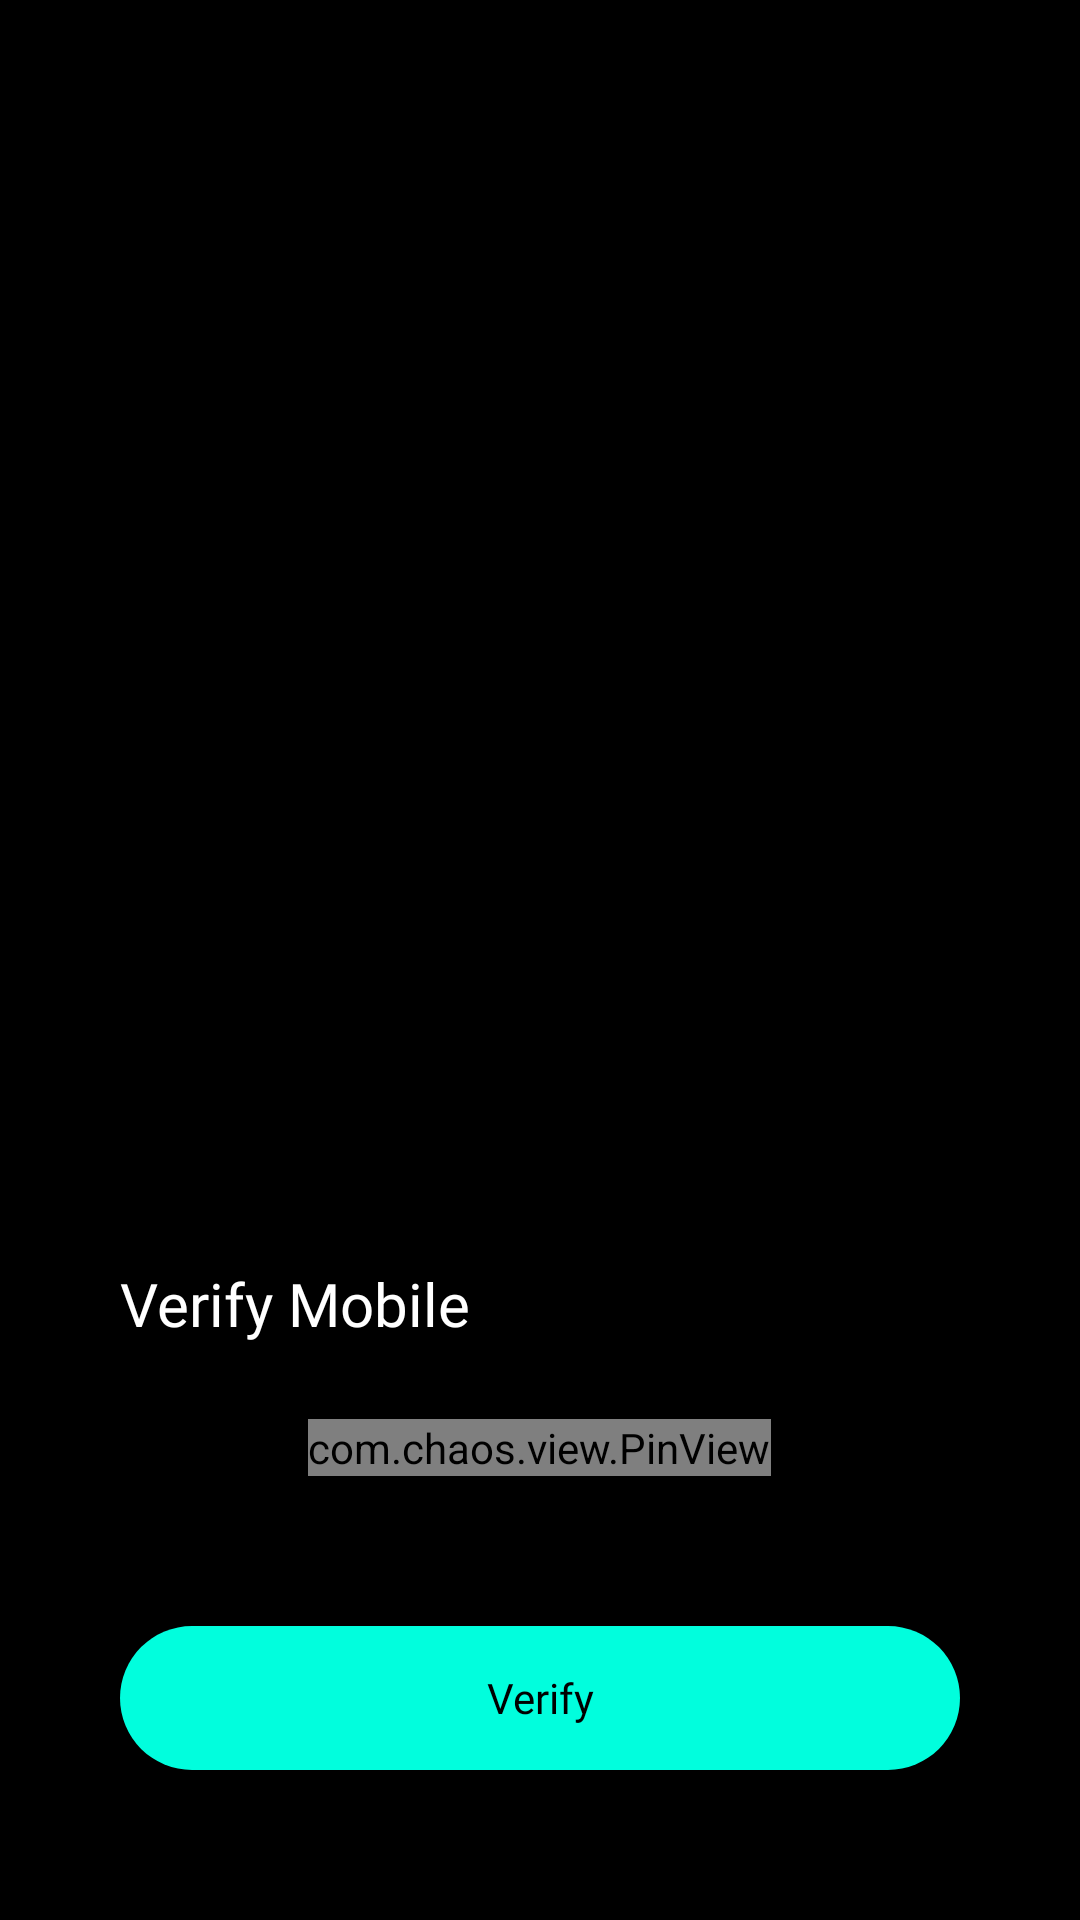

Produce the Android XML layout that renders to this screen, including the resource entries it uses.
<!-- AndroidManifest.xml: application theme Theme.Msengage -->
<!-- res/layout/activity_otpenter.xml -->
<?xml version="1.0" encoding="utf-8"?>
<LinearLayout xmlns:android="http://schemas.android.com/apk/res/android"
    xmlns:app="http://schemas.android.com/apk/res-auto"
    xmlns:tools="http://schemas.android.com/tools"
    android:layout_width="match_parent"
    android:layout_height="match_parent"
    android:background="@color/black"
    tools:context=".Verify"
    android:orientation="vertical"
    android:weightSum="2"
    >
    <LinearLayout
        android:layout_width="match_parent"
        android:layout_height="0dp"
        android:layout_marginTop="20dp"
        android:gravity="center|bottom"
        android:layout_weight="1">

        <ImageView
            android:layout_width="310dp"
            android:layout_height="310dp"
            android:paddingBottom="40dp"
            android:src="@drawable/otpimage" />
    </LinearLayout>

    <LinearLayout
        android:layout_width="match_parent"
        android:layout_height="0dp"
        android:layout_weight="1"
        android:gravity="bottom|center"
        android:layout_marginBottom="10dp"
        android:orientation="vertical">

        <TextView
            android:layout_width="match_parent"
            android:layout_height="wrap_content"
            android:fontFamily="@font/poppinssemibold"
            android:paddingLeft="40dp"
            android:paddingBottom="15dp"
            android:text="Verify Mobile"
            android:textColor="@color/white"
            android:textSize="20sp" />

        <com.chaos.view.PinView
            android:id="@+id/id_otp"
            style="@style/PinWidget.PinView"
            android:layout_width="wrap_content"
            android:layout_height="wrap_content"
            app:itemSpacing="10dp"
            android:layout_margin="10dp"
            android:cursorVisible="true"
            android:inputType="number"
            android:textColor="@color/white"
            app:hideLineWhenFilled="false"
            app:itemCount="6"
            app:itemRadius="5dp"
            app:lineColor="@color/neongreen" />

        <androidx.appcompat.widget.AppCompatButton
            android:id="@+id/verifyBtn"
            android:layout_width="match_parent"
            android:layout_height="wrap_content"
            android:layout_margin="40dp"
            android:background="@drawable/buttonround"
            android:fontFamily="@font/poppinssemibold"
            android:text="Verify"
            android:textAllCaps="false"
            android:textColor="@color/black" />
    </LinearLayout>
</LinearLayout>
<!-- resources referenced by this layout -->
<resources>
  <color name="black">#FF000000</color>
  <color name="neongreen">#01FEDD</color>
  <color name="white">#FFFFFFFF</color>
  <!-- drawable buttonround (drawable-v24) -->
  <?xml version="1.0" encoding="utf-8"?>
  <selector xmlns:android="http://schemas.android.com/apk/res/android">
      <item>
          <shape android:shape="rectangle">
              <solid android:color="@color/neongreen"/>
              <corners android:radius="40dp"/>
          </shape>
      </item>
  </selector>
  <style name="Theme.Msengage" parent="Theme.MaterialComponents.DayNight.NoActionBar">
          
          <item name="colorPrimary">@color/purple_500</item>
          <item name="colorPrimaryVariant">@color/purple_700</item>
          <item name="colorOnPrimary">@color/white</item>
          
          <item name="colorSecondary">@color/teal_200</item>
          <item name="colorSecondaryVariant">@color/teal_700</item>
          <item name="colorOnSecondary">@color/black</item>
          
          <item name="android:statusBarColor" tools:targetApi="l">@color/black</item>
          
      </style>
  <color name="purple_500">#FF6200EE</color>
  <color name="purple_700">#FF3700B3</color>
  <color name="teal_200">#FF03DAC5</color>
  <color name="teal_700">#FF018786</color>
</resources>
